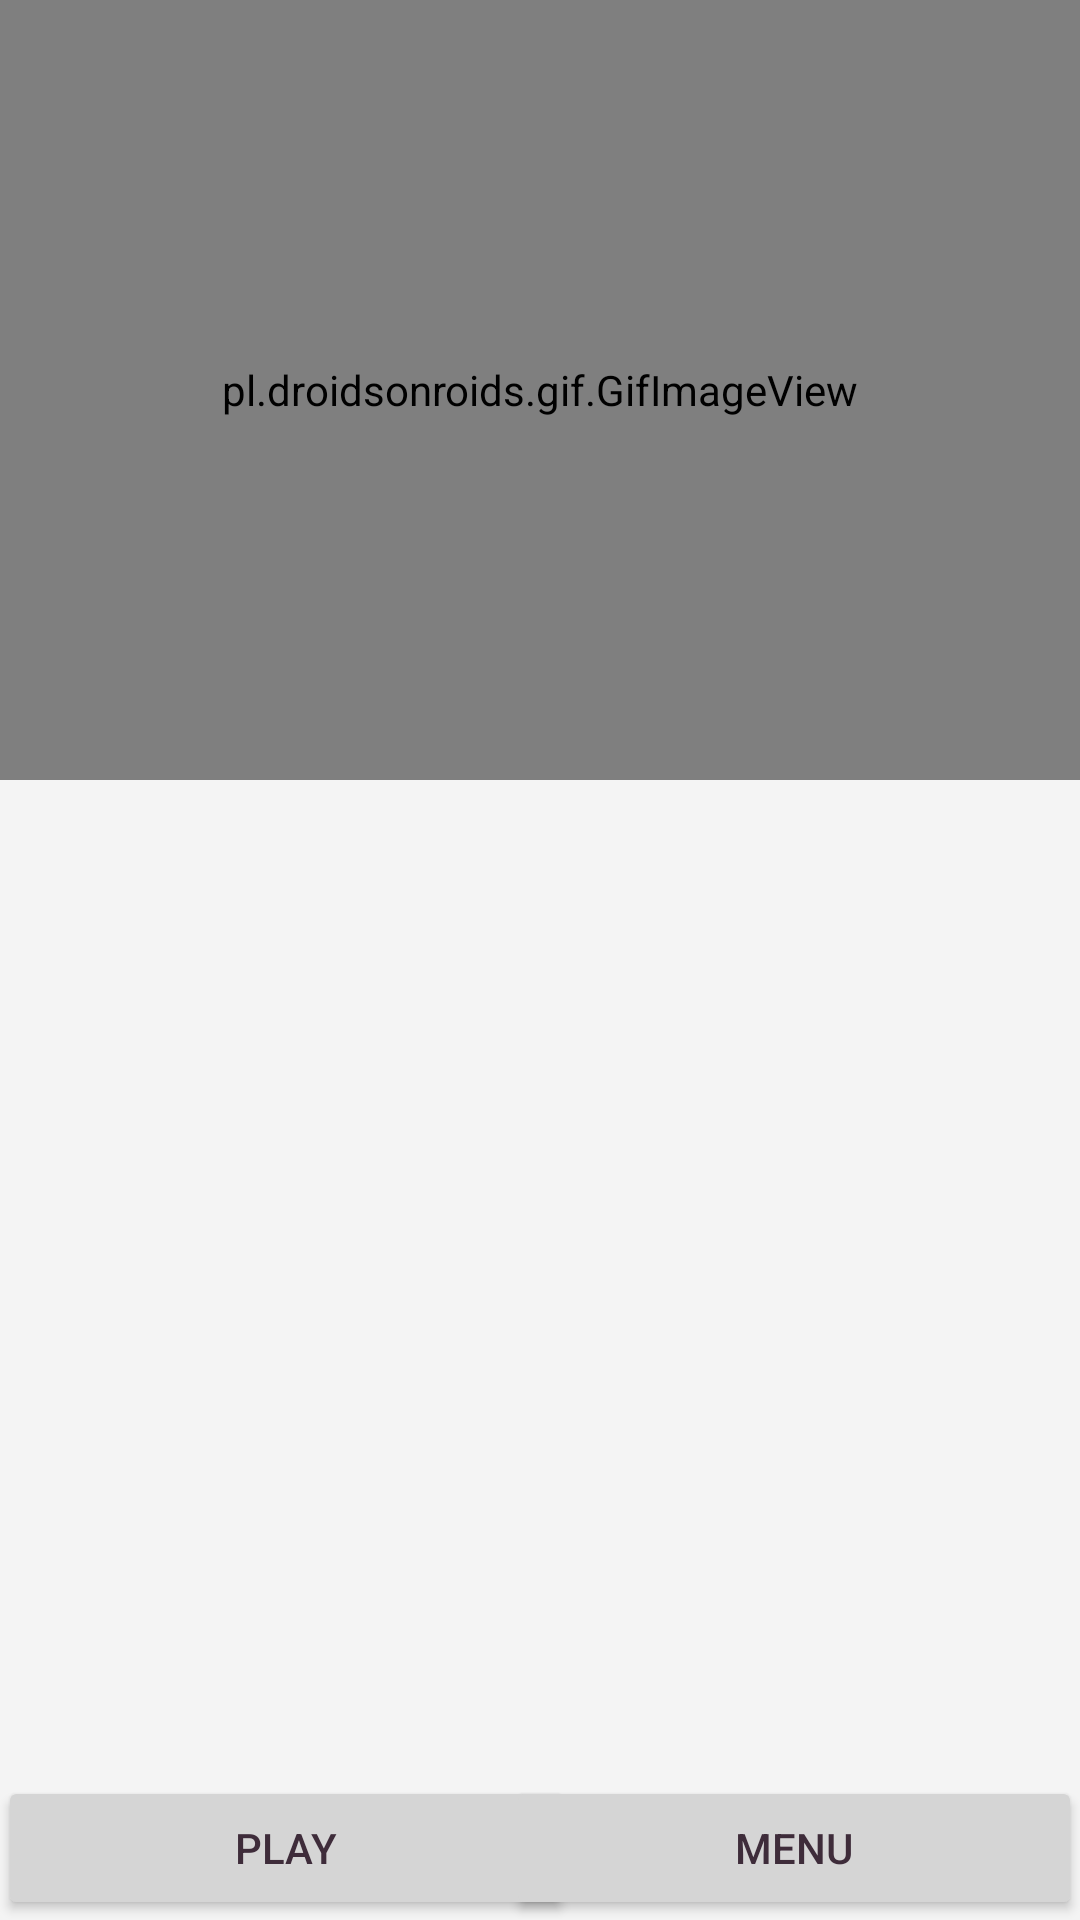

Android layout source for this screen:
<!-- AndroidManifest.xml: application theme AppTheme -->
<!-- res/layout/activity_loose.xml -->
<?xml version="1.0" encoding="utf-8"?>
<RelativeLayout xmlns:android="http://schemas.android.com/apk/res/android"
    android:orientation="vertical"
    xmlns:tools="http://schemas.android.com/tools"
    android:id="@+id/activity_loose"
    android:layout_width="match_parent"
    android:layout_height="match_parent"
    android:paddingBottom="@dimen/activity_vertical_margin"
    android:paddingLeft="@dimen/activity_horizontal_margin"
    android:paddingRight="@dimen/activity_horizontal_margin"
    android:paddingTop="@dimen/activity_vertical_margin"
    tools:context="com.example.alessia.appragni.LooseActivity">

    <android.support.v7.widget.LinearLayoutCompat
        android:layout_width="match_parent"
        android:layout_height="wrap_content"
        android:id="@+id/sconfittacontainer"
        >
        <pl.droidsonroids.gif.GifImageView
            android:id="@+id/sconfitta"
            android:layout_width="match_parent"
            android:layout_height="260dp"
            android:layout_alignParentTop="true"
            android:layout_alignParentLeft="true"
            android:layout_alignParentStart="true"
            android:src="@drawable/sconfitta" />
    </android.support.v7.widget.LinearLayoutCompat>

    <RelativeLayout
        android:layout_width="match_parent"
        android:layout_height="wrap_content"
        android:paddingLeft="@dimen/activity_horizontal_margin"
        android:paddingRight="@dimen/activity_horizontal_margin"
        android:layout_alignParentBottom="true"
        android:layout_alignParentLeft="true"
        android:layout_alignParentStart="true">

        <Button
            android:text="@string/gioca"
            android:layout_width="192dp"
            android:layout_height="48dp"
            android:id="@+id/gioca_main"
            android:layout_alignParentTop="true"
            android:layout_alignParentLeft="true"
            android:layout_alignParentStart="true"
            android:onClick="openInizio"
            />

        <Button
            android:text="@string/menu"
            android:layout_width="192dp"
            android:layout_height="48dp"
            android:id="@+id/istruzioni"
            android:onClick="backtoMenu"
            android:layout_alignParentTop="true"
            android:layout_alignParentRight="true"
            android:layout_alignParentEnd="true" />
    </RelativeLayout>

</RelativeLayout>
<!-- resources referenced by this layout -->
<resources>
  <!-- drawable sconfitta: gif bitmap (drawable, 529426 bytes) -->
  <string name="gioca">Play</string>
  <string name="menu">Menu</string>
  <style name="AppTheme" parent="Theme.AppCompat.Light.DarkActionBar">
          
          <item name="colorPrimary">@color/colorPrimaryDark</item>
          <item name="android:windowBackground">@color/colorPrimary</item>
          <item name="colorAccent">@color/colorAccent</item>
          <item name="android:textColor">@color/colorText</item>
          <item name="colorButtonNormal">@color/colorButton</item>
          <item name="imageButtonStyle">@color/colorNone</item>
          <item name="windowActionBar">false</item>
          <item name="windowNoTitle">true</item>
          <item name="android:windowFullscreen">true</item>
      </style>
  <color name="colorPrimaryDark">#53494e</color>
  <color name="colorPrimary">#f4f4f4</color>
  <color name="colorAccent">#d6493b</color>
  <color name="colorText">#3e2c3a</color>
  <color name="colorButton">#d5d5d5</color>
  <color name="colorNone">#80000000</color>
</resources>
